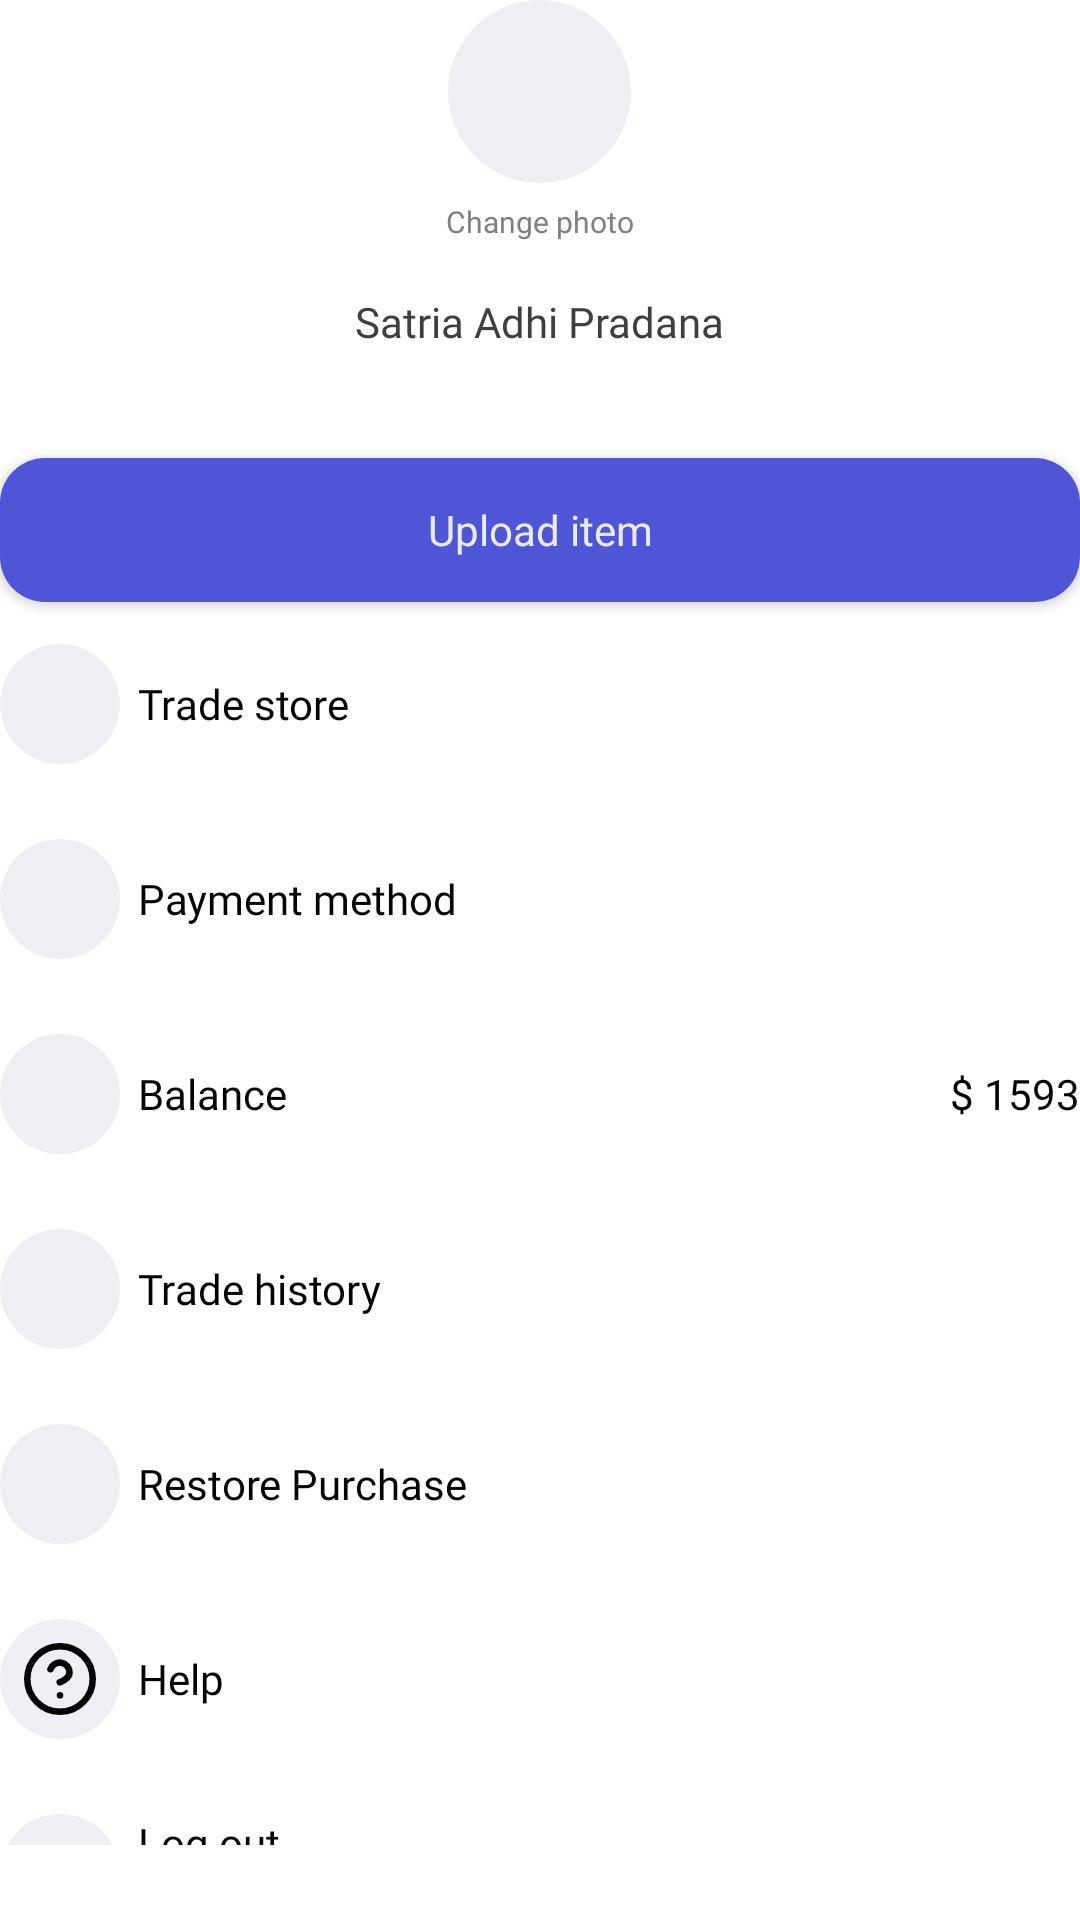

The Android layout XML behind this screen, and the referenced resources:
<!-- AndroidManifest.xml: application theme Theme.OnlineShop -->
<!-- res/layout/fragment_profile.xml -->
<?xml version="1.0" encoding="utf-8"?>
<LinearLayout
    xmlns:android="http://schemas.android.com/apk/res/android"
    xmlns:app="http://schemas.android.com/apk/res-auto"
    xmlns:tools="http://schemas.android.com/tools"
    android:layout_width="290dp"
    android:layout_height="match_parent"
    android:orientation="vertical"
    android:layout_gravity="center_horizontal"
    >

    <ImageView
        android:id="@+id/user_avatar"
        android:layout_width="61dp"
        android:layout_height="61dp"
        android:layout_gravity="center_horizontal"
        android:background="@drawable/shape_avatar"
        android:scaleType="centerCrop"
        android:contentDescription="@string/user_avatar" />

    <TextView
        android:layout_width="wrap_content"
        android:layout_height="wrap_content"
        android:text="@string/change_photo"
        android:layout_gravity="center_horizontal"
        android:fontFamily="@font/montserrat_500"
        android:textSize="10sp"
        android:textColor="@color/text_info"
        android:layout_marginTop="6dp"
        tools:ignore="SmallSp" />

    <TextView
        android:id="@+id/user_name"
        android:layout_width="wrap_content"
        android:layout_height="wrap_content"
        android:text="@string/satria_adhi_pradana"
        android:layout_gravity="center_horizontal"
        android:fontFamily="@font/montserrat_700"
        android:layout_marginTop="17dp"
        android:textColor="@color/user_name"/>

    <Button
        android:id="@+id/btn_login"
        style="@android:style/Widget.Button"
        android:layout_width="match_parent"
        android:layout_height="wrap_content"
        android:background="@drawable/shape_blue_button"
        android:textColor="@color/btn_text"
        android:text="@string/upload_item"
        android:fontFamily="@font/montserrat_700"
        android:textSize="14sp"
        app:icon="@drawable/ic_upload_15dp"
        android:paddingHorizontal="50dp"
        app:iconPadding="0dp"
        android:layout_marginTop="36dp"
        android:layout_marginBottom="14dp"
        />
    
    <LinearLayout
        android:id="@+id/trade_store_item"
        android:layout_width="match_parent"
        android:layout_height="wrap_content"
        android:orientation="horizontal"
        android:layout_marginBottom="25dp"
        >
        
        <ImageView
            android:layout_width="40dp"
            android:layout_height="40dp"
            android:background="@drawable/shape_avatar"
            android:src="@drawable/ic_credit_card_24dp"
            android:scaleType="center"
            android:contentDescription="@string/trade_store"/>

        <TextView
            android:layout_weight="1"
            android:layout_width="0dp"
            android:layout_height="wrap_content"
            android:text="@string/trade_store"
            android:layout_gravity="center_vertical"
            android:fontFamily="@font/montserrat_500"
            android:layout_marginHorizontal="6dp"
            android:textColor="@color/text_color"/>

        <ImageView
            android:layout_width="wrap_content"
            android:layout_height="wrap_content"
            android:src="@drawable/ic_next_14dp"
            android:layout_gravity="center_vertical"
            android:contentDescription="@string/go_to_trade_store" />
    </LinearLayout>

    <LinearLayout
        android:id="@+id/payment_method_item"
        android:layout_width="match_parent"
        android:layout_height="wrap_content"
        android:orientation="horizontal"
        android:layout_marginBottom="25dp"
        >

        <ImageView
            android:layout_width="40dp"
            android:layout_height="40dp"
            android:background="@drawable/shape_avatar"
            android:src="@drawable/ic_credit_card_24dp"
            android:scaleType="center"
            android:contentDescription="@string/trade_store"/>

        <TextView
            android:layout_weight="1"
            android:layout_width="0dp"
            android:layout_height="wrap_content"
            android:text="@string/payment_method"
            android:layout_gravity="center_vertical"
            android:fontFamily="@font/montserrat_500"
            android:layout_marginHorizontal="6dp"
            android:textColor="@color/text_color"/>

        <ImageView
            android:layout_width="wrap_content"
            android:layout_height="wrap_content"
            android:src="@drawable/ic_next_14dp"
            android:layout_gravity="center_vertical"
            android:contentDescription="@string/go_to_payment_method" />
    </LinearLayout>

    <LinearLayout
        android:id="@+id/balance_item"
        android:layout_width="match_parent"
        android:layout_height="wrap_content"
        android:orientation="horizontal"
        android:layout_marginBottom="25dp"
        >

        <ImageView
            android:layout_width="40dp"
            android:layout_height="40dp"
            android:background="@drawable/shape_avatar"
            android:src="@drawable/ic_credit_card_24dp"
            android:scaleType="center"
            android:contentDescription="@string/trade_store"/>

        <TextView
            android:layout_weight="1"
            android:layout_width="0dp"
            android:layout_height="wrap_content"
            android:text="@string/balance"
            android:layout_gravity="center_vertical"
            android:fontFamily="@font/montserrat_500"
            android:layout_marginHorizontal="6dp"
            android:textColor="@color/text_color"/>

        <TextView
            android:layout_width="wrap_content"
            android:layout_height="wrap_content"
            android:layout_gravity="center_vertical"
            android:text="@string/_1593"
            android:fontFamily="@font/montserrat_500"
            android:textColor="@color/text_color"/>

    </LinearLayout>

    <LinearLayout
        android:id="@+id/trade_history_item"
        android:layout_width="match_parent"
        android:layout_height="wrap_content"
        android:orientation="horizontal"
        android:layout_marginBottom="25dp"
        >

        <ImageView
            android:layout_width="40dp"
            android:layout_height="40dp"
            android:background="@drawable/shape_avatar"
            android:src="@drawable/ic_credit_card_24dp"
            android:scaleType="center"
            android:contentDescription="@string/trade_store"/>

        <TextView
            android:layout_weight="1"
            android:layout_width="0dp"
            android:layout_height="wrap_content"
            android:text="@string/trade_history"
            android:layout_gravity="center_vertical"
            android:fontFamily="@font/montserrat_500"
            android:layout_marginHorizontal="6dp"
            android:textColor="@color/text_color"/>

        <ImageView
            android:layout_width="wrap_content"
            android:layout_height="wrap_content"
            android:src="@drawable/ic_next_14dp"
            android:layout_gravity="center_vertical"
            android:contentDescription="@string/go_to_trade_history" />
    </LinearLayout>

    <LinearLayout
        android:id="@+id/restore_purchase_item"
        android:layout_width="match_parent"
        android:layout_height="wrap_content"
        android:orientation="horizontal"
        android:layout_marginBottom="25dp"
        >

        <ImageView
            android:layout_width="40dp"
            android:layout_height="40dp"
            android:background="@drawable/shape_avatar"
            android:src="@drawable/ic_return_24dp"
            android:scaleType="center"
            android:contentDescription="@string/trade_store"/>

        <TextView
            android:layout_weight="1"
            android:layout_width="0dp"
            android:layout_height="wrap_content"
            android:text="@string/restore_purchase"
            android:layout_gravity="center_vertical"
            android:fontFamily="@font/montserrat_500"
            android:layout_marginHorizontal="6dp"
            android:textColor="@color/text_color"/>

        <ImageView
            android:layout_width="wrap_content"
            android:layout_height="wrap_content"
            android:src="@drawable/ic_next_14dp"
            android:layout_gravity="center_vertical"
            android:contentDescription="@string/go_to_restore_purchase" />
    </LinearLayout>

    <LinearLayout
        android:id="@+id/help_item"
        android:layout_width="match_parent"
        android:layout_height="wrap_content"
        android:orientation="horizontal"
        android:layout_marginBottom="25dp"
        >

        <ImageView
            android:layout_width="40dp"
            android:layout_height="40dp"
            android:background="@drawable/shape_avatar"
            android:src="@drawable/ic_help_24dp"
            android:scaleType="center"
            android:contentDescription="@string/trade_store"/>

        <TextView
            android:layout_weight="1"
            android:layout_width="0dp"
            android:layout_height="wrap_content"
            android:text="@string/help"
            android:layout_gravity="center_vertical"
            android:fontFamily="@font/montserrat_500"
            android:layout_marginHorizontal="6dp"
            android:textColor="@color/text_color"/>

    </LinearLayout>

    <LinearLayout
        android:id="@+id/log_in_item"
        android:layout_width="match_parent"
        android:layout_height="wrap_content"
        android:orientation="horizontal"
        android:layout_marginBottom="25dp"
        >

        <ImageView
            android:layout_width="40dp"
            android:layout_height="40dp"
            android:background="@drawable/shape_avatar"
            android:src="@drawable/ic_log_in_24dp"
            android:scaleType="center"
            android:contentDescription="@string/trade_store"/>

        <TextView
            android:layout_weight="1"
            android:layout_width="0dp"
            android:layout_height="wrap_content"
            android:text="@string/log_out"
            android:layout_gravity="center_vertical"
            android:fontFamily="@font/montserrat_500"
            android:layout_marginHorizontal="6dp"
            android:textColor="@color/text_color"/>

    </LinearLayout>

</LinearLayout>
<!-- resources referenced by this layout -->
<resources>
  <color name="btn_text">#EAEAEA</color>
  <color name="text_color">#040402</color>
  <color name="text_info">#808080</color>
  <color name="user_name">#3F3F3F</color>
  <!-- drawable ic_help_24dp (drawable) -->
  <vector android:height="24dp" android:viewportHeight="22"
      android:viewportWidth="22" android:width="24dp" xmlns:android="http://schemas.android.com/apk/res/android">
      <path android:fillColor="#00000000"
          android:pathData="M11,21C16.523,21 21,16.523 21,11C21,5.477 16.523,1 11,1C5.477,1 1,5.477 1,11C1,16.523 5.477,21 11,21Z"
          android:strokeColor="#040402" android:strokeLineCap="round"
          android:strokeLineJoin="round" android:strokeWidth="2"/>
      <path android:fillColor="#00000000"
          android:pathData="M8.09,8C8.325,7.332 8.789,6.768 9.4,6.409C10.011,6.05 10.729,5.919 11.427,6.039C12.125,6.159 12.759,6.522 13.215,7.064C13.671,7.606 13.921,8.292 13.92,9C13.92,11 10.92,12 10.92,12"
          android:strokeColor="#040402" android:strokeLineCap="round"
          android:strokeLineJoin="round" android:strokeWidth="2"/>
      <path android:fillColor="#00000000" android:pathData="M11,16H11.01"
          android:strokeColor="#040402" android:strokeLineCap="round"
          android:strokeLineJoin="round" android:strokeWidth="2"/>
  </vector>
  <!-- drawable shape_avatar (drawable) -->
  <?xml version="1.0" encoding="utf-8"?>
  <selector xmlns:android="http://schemas.android.com/apk/res/android">
      <item>
          <shape android:shape="oval">
              <solid android:color="@color/circle_background"/>
          </shape>
      </item>
  </selector>
  <!-- drawable shape_blue_button (drawable) -->
  <?xml version="1.0" encoding="utf-8"?>
  <selector xmlns:android="http://schemas.android.com/apk/res/android">
      <item>
          <shape android:shape="rectangle">
              <corners android:radius="15dp"/>
              <solid android:color="@color/blue_btn"/>
          </shape>
      </item>
  </selector>
  <string name="_1593">$ 1593</string>
  <string name="balance">Balance</string>
  <string name="change_photo">Change photo</string>
  <string name="go_to_payment_method">Go to payment method</string>
  <string name="go_to_restore_purchase">Go to restore purchase</string>
  <string name="go_to_trade_history">Go to trade history</string>
  <string name="go_to_trade_store">Go to Trade Store</string>
  <string name="help">Help</string>
  <string name="log_out">Log out</string>
  <string name="payment_method">Payment method</string>
  <string name="restore_purchase">Restore Purchase</string>
  <string name="satria_adhi_pradana">Satria Adhi Pradana</string>
  <string name="trade_history">Trade history</string>
  <string name="trade_store">Trade store</string>
  <string name="upload_item">Upload item</string>
  <string name="user_avatar">User avatar</string>
  <style name="Theme.OnlineShop" parent="Theme.MaterialComponents.DayNight.NoActionBar">
          
          <item name="colorPrimary">@color/blue_btn</item>
          <item name="colorPrimaryVariant">@color/blue_btn</item>
          <item name="colorOnPrimary">@color/text_color</item>
          
          <item name="colorSecondary">@color/blue_btn</item>
          <item name="colorSecondaryVariant">@color/blue_btn</item>
          <item name="colorOnSecondary">@color/text_color</item>
          
          <item name="android:statusBarColor">@color/background_color</item>
          
      </style>
  <color name="circle_background">#EEEFF4</color>
  <color name="blue_btn">#4E55D7</color>
  <color name="background_color">#CDCBC7</color>
</resources>
